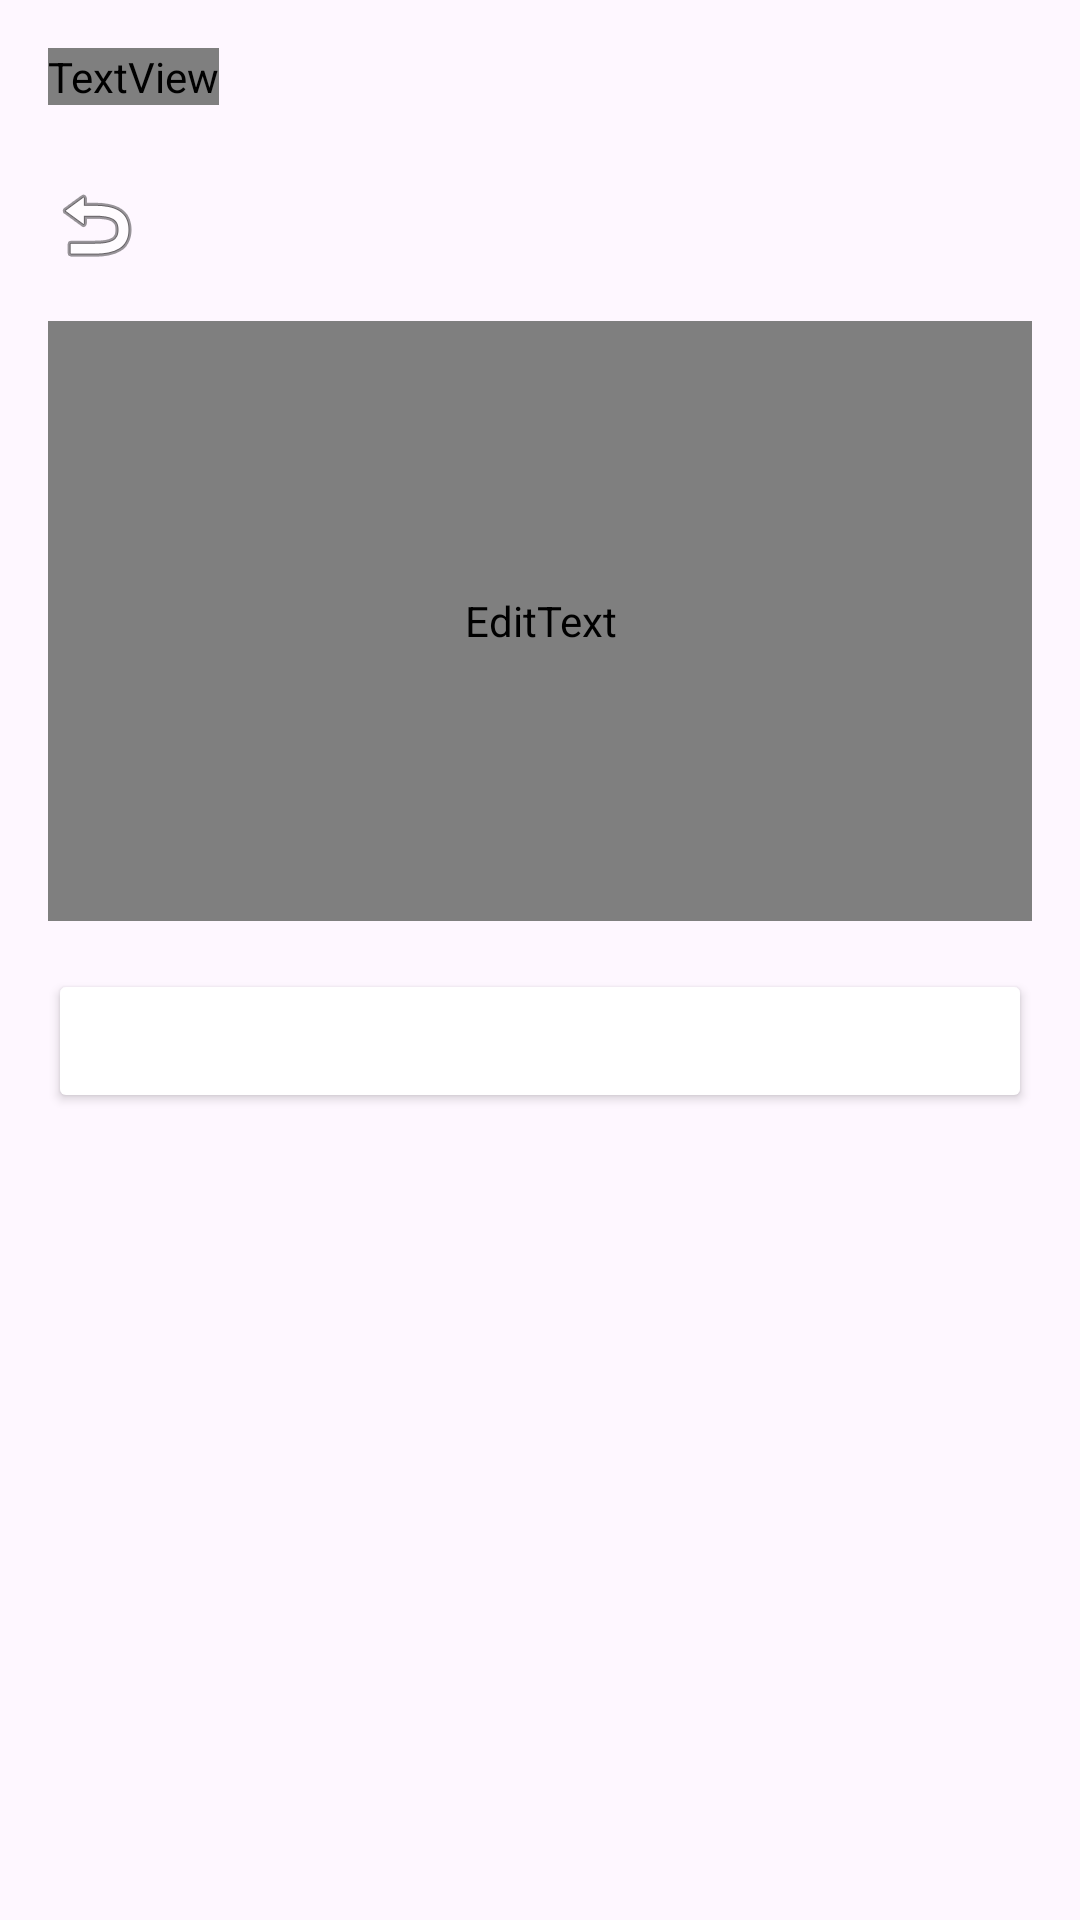

Here is an Android app screen rendered from its layout file. Give the layout XML and the strings, colors and styles it references.
<!-- AndroidManifest.xml: application theme Theme.MoodWeather -->
<!-- res/layout/fragment_feedback.xml -->
<?xml version="1.0" encoding="utf-8"?>
<LinearLayout xmlns:android="http://schemas.android.com/apk/res/android"
    android:layout_width="match_parent"
    android:layout_height="match_parent"
    android:orientation="vertical"
    android:background="?attr/backgroundColor"
    android:padding="16dp">

    <TextView
        android:layout_width="wrap_content"
        android:layout_height="wrap_content"
        android:text="意见反馈"
        android:textSize="24sp"
        android:textStyle="bold"
        android:textColor="?attr/textColorPrimary"
        android:layout_marginBottom="24dp"/>

    <ImageButton
        android:id="@+id/btn_back_to_settings"
        android:layout_width="wrap_content"
        android:layout_height="wrap_content"
        android:src="@android:drawable/ic_menu_revert"
        android:background="?attr/backgroundColor"
        android:contentDescription="返回设置"
        android:textColor="?attr/textColorPrimary"
        android:layout_marginBottom="16dp"/>

    <EditText
        android:id="@+id/et_feedback_input"
        android:layout_width="match_parent"
        android:layout_height="200dp"
        android:gravity="top"
        android:padding="12dp"
        android:hint="请输入您的建议或遇到的问题..."
        android:textColor="?attr/textColorPrimary"
        android:textColorHint="#999999"
        android:background="@drawable/edittext_background"
        android:inputType="textMultiLine"/>

    <Button
        android:id="@+id/btn_submit_feedback"
        android:layout_width="match_parent"
        android:layout_height="wrap_content"
        android:text="提交反馈"
        android:backgroundTint="?attr/primaryColor"
        android:textColor="@android:color/white"
        android:layout_marginTop="16dp"/>

</LinearLayout>
<!-- resources referenced by this layout -->
<resources>
  <!-- drawable edittext_background (drawable) -->
  <?xml version="1.0" encoding="utf-8"?>
  <shape xmlns:android="http://schemas.android.com/apk/res/android"
      android:shape="rectangle">
      <corners android:radius="8dp"/>
      <stroke android:width="1dp" android:color="#CCCCCC"/>
      <solid android:color="?attr/customCardBackground"/>
  </shape>
  <style name="Theme.MoodWeather" parent="Base.Theme.MoodWeather" />
  <style name="Base.Theme.MoodWeather" parent="Theme.Material3.DayNight.NoActionBar">
      </style>
</resources>
